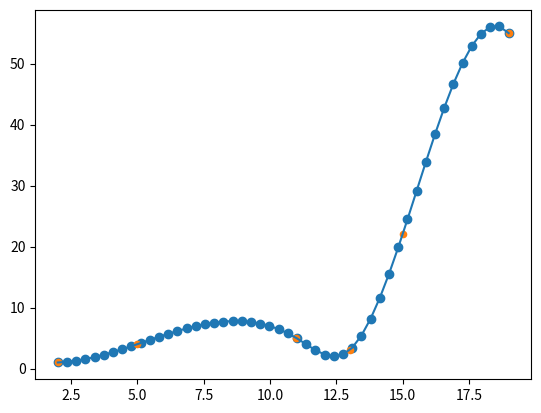

Here is the Python script that generated this plot:
# -*- coding: utf-8 -*-
"""
Created on Wed Oct 27 09:50:06 2021

[redacted]
"""
# from stackoverflow, scipy.interp1d handling unvenly spaced data
import re
import numpy as np
import scipy.interpolate as interpolate
import matplotlib.pyplot as plt

text = '--1--4-----5-3-22---55-'
parts = [c for c in re.split(r'(-|\d+)', text) if c]
data = np.array([(x, int(y)) for x, y in enumerate(parts) if y != '-'])
x, y = data.T
f = interpolate.interp1d(x, y, kind='cubic')

newx = np.linspace(x.min(), x.max())
newy = f(newx)

plt.plot(newx, newy)
plt.scatter(newx, newy)
plt.scatter(x, y, s=20)
plt.show()